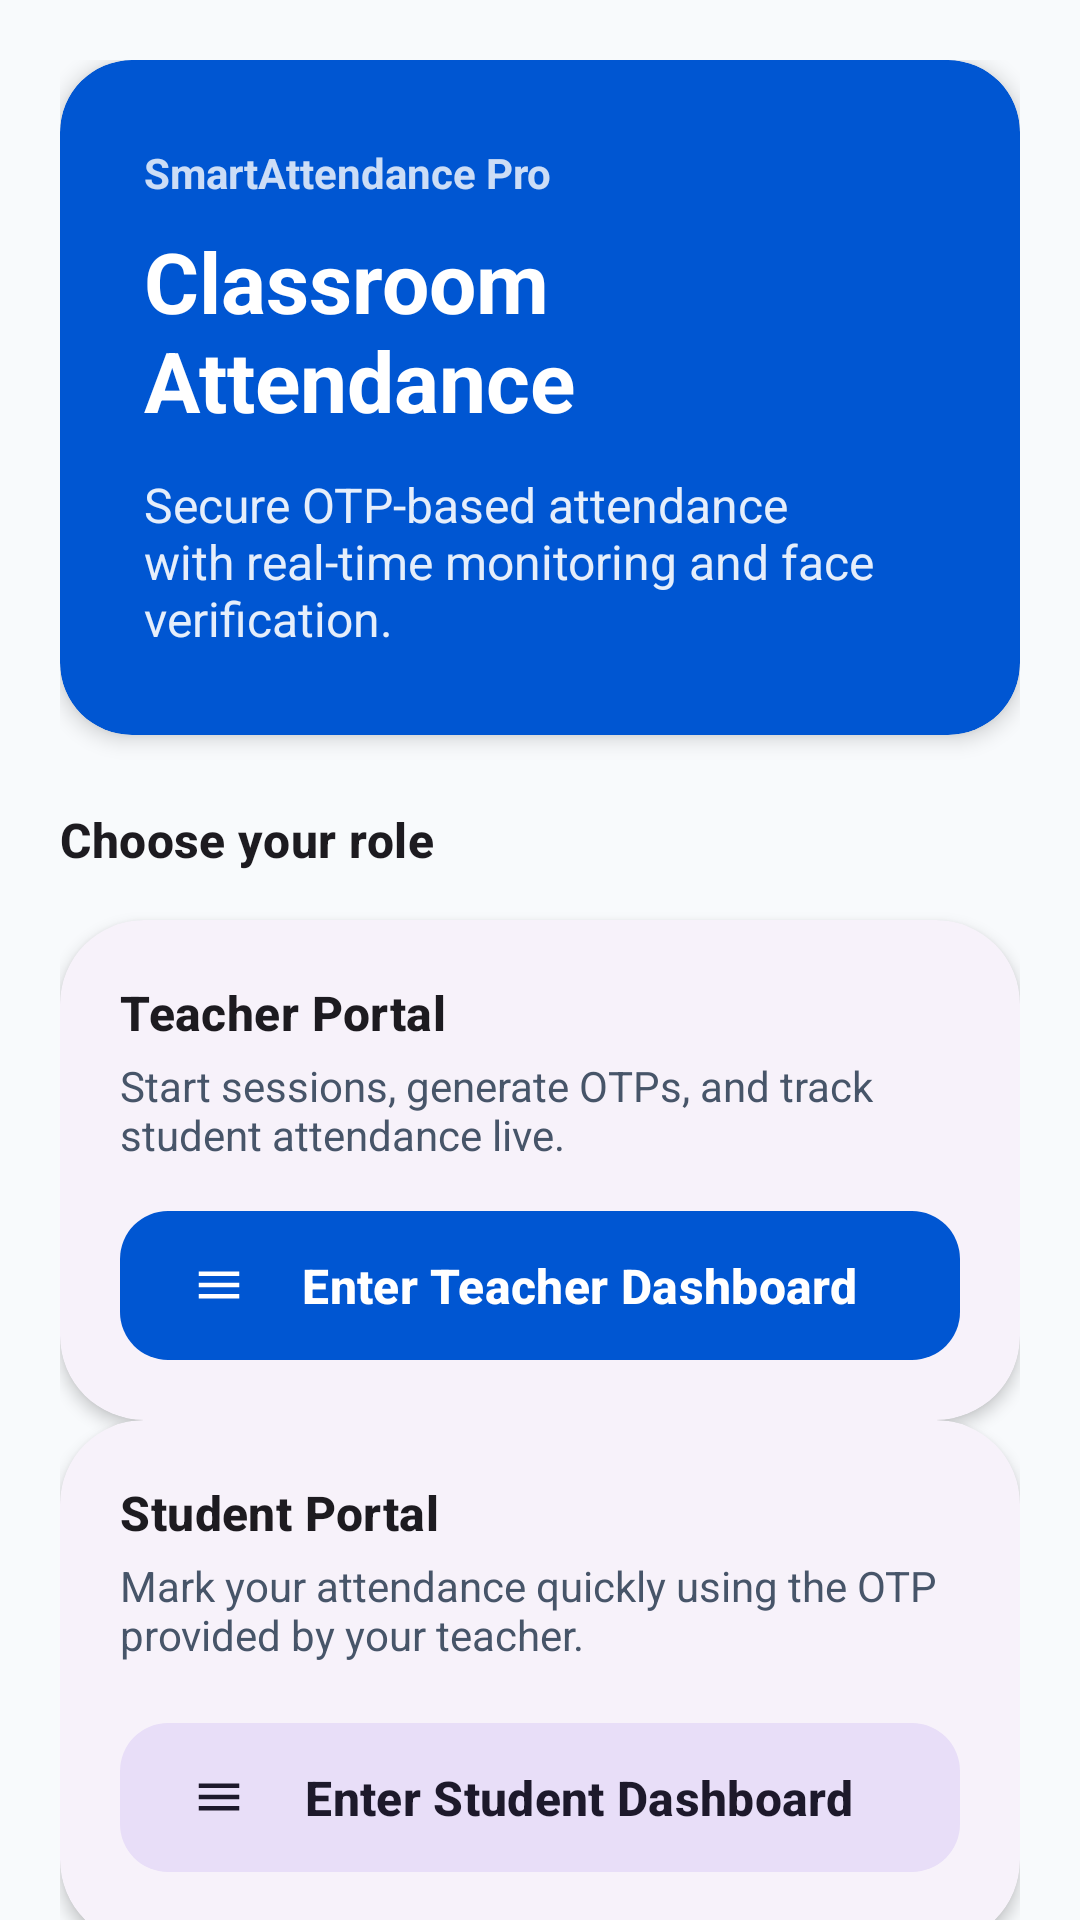

The Android layout XML behind this screen, and the referenced resources:
<!-- AndroidManifest.xml: activity theme Theme.SmartAttendance.Pro -->
<!-- res/layout/activity_role_selection.xml -->
<?xml version="1.0" encoding="utf-8"?>
<androidx.coordinatorlayout.widget.CoordinatorLayout xmlns:android="http://schemas.android.com/apk/res/android"
    xmlns:app="http://schemas.android.com/apk/res-auto"
    xmlns:tools="http://schemas.android.com/tools"
    android:layout_width="match_parent"
    android:layout_height="match_parent"
    android:background="@color/surface_background">

    <androidx.core.widget.NestedScrollView
        android:layout_width="match_parent"
        android:layout_height="match_parent">

        <LinearLayout
            android:layout_width="match_parent"
            android:layout_height="wrap_content"
            android:orientation="vertical"
            android:padding="20dp">

            
            <com.google.android.material.card.MaterialCardView
                android:layout_width="match_parent"
                android:layout_height="wrap_content"
                app:cardBackgroundColor="@color/brand_primary"
                app:cardCornerRadius="24dp"
                app:cardElevation="4dp">

                <LinearLayout
                    android:layout_width="match_parent"
                    android:layout_height="wrap_content"
                    android:orientation="vertical"
                    android:padding="28dp">

                    <TextView
                        android:layout_width="wrap_content"
                        android:layout_height="wrap_content"
                        android:text="@string/app_name_pro"
                        android:textColor="@color/white"
                        android:textSize="14sp"
                        android:textStyle="bold"
                        android:alpha="0.8" />

                    <TextView
                        android:layout_width="wrap_content"
                        android:layout_height="wrap_content"
                        android:layout_marginTop="8dp"
                        android:text="Classroom Attendance"
                        android:textColor="@color/white"
                        android:textSize="28sp"
                        android:textStyle="bold" />

                    <TextView
                        android:layout_width="wrap_content"
                        android:layout_height="wrap_content"
                        android:layout_marginTop="12dp"
                        android:text="Secure OTP-based attendance with real-time monitoring and face verification."
                        android:textColor="@color/white"
                        android:textSize="16sp"
                        android:alpha="0.9" />
                </LinearLayout>
            </com.google.android.material.card.MaterialCardView>

            <TextView
                android:layout_width="wrap_content"
                android:layout_height="wrap_content"
                android:layout_marginTop="24dp"
                android:layout_marginBottom="16dp"
                android:text="Choose your role"
                android:textAppearance="?attr/textAppearanceTitleMedium"
                android:textStyle="bold" />

            
            <com.google.android.material.card.MaterialCardView
                android:layout_width="match_parent"
                android:layout_height="wrap_content">

                <LinearLayout
                    android:layout_width="match_parent"
                    android:layout_height="wrap_content"
                    android:orientation="vertical"
                    android:padding="20dp">

                    <TextView
                        android:layout_width="wrap_content"
                        android:layout_height="wrap_content"
                        android:text="Teacher Portal"
                        android:textAppearance="?attr/textAppearanceTitleMedium"
                        android:textStyle="bold" />

                    <TextView
                        android:layout_width="wrap_content"
                        android:layout_height="wrap_content"
                        android:layout_marginTop="4dp"
                        android:text="Start sessions, generate OTPs, and track student attendance live."
                        android:textColor="@color/text_secondary"
                        android:textSize="14sp" />

                    <com.google.android.material.button.MaterialButton
                        android:id="@+id/buttonOpenTeacher"
                        android:layout_width="match_parent"
                        android:layout_height="wrap_content"
                        android:layout_marginTop="16dp"
                        android:text="Enter Teacher Dashboard"
                        app:icon="@drawable/ic_menu_24" />
                </LinearLayout>
            </com.google.android.material.card.MaterialCardView>

            
            <com.google.android.material.card.MaterialCardView
                android:layout_width="match_parent"
                android:layout_height="wrap_content">

                <LinearLayout
                    android:layout_width="match_parent"
                    android:layout_height="wrap_content"
                    android:orientation="vertical"
                    android:padding="20dp">

                    <TextView
                        android:layout_width="wrap_content"
                        android:layout_height="wrap_content"
                        android:text="Student Portal"
                        android:textAppearance="?attr/textAppearanceTitleMedium"
                        android:textStyle="bold" />

                    <TextView
                        android:layout_width="wrap_content"
                        android:layout_height="wrap_content"
                        android:layout_marginTop="4dp"
                        android:text="Mark your attendance quickly using the OTP provided by your teacher."
                        android:textColor="@color/text_secondary"
                        android:textSize="14sp" />

                    <com.google.android.material.button.MaterialButton
                        android:id="@+id/buttonOpenStudent"
                        style="@style/Widget.SmartAttendance.Button.Secondary"
                        android:layout_width="match_parent"
                        android:layout_height="wrap_content"
                        android:layout_marginTop="16dp"
                        android:text="Enter Student Dashboard"
                        app:icon="@drawable/ic_menu_24" />
                </LinearLayout>
            </com.google.android.material.card.MaterialCardView>

        </LinearLayout>
    </androidx.core.widget.NestedScrollView>
</androidx.coordinatorlayout.widget.CoordinatorLayout>
<!-- resources referenced by this layout -->
<resources>
  <color name="brand_primary">#0056D2</color>
  <color name="surface_background">#F8FAFC</color>
  <color name="text_secondary">#475569</color>
  <color name="white">#FFFFFFFF</color>
  <!-- drawable ic_menu_24 (drawable) -->
  <vector xmlns:android="http://schemas.android.com/apk/res/android"
      android:width="24dp"
      android:height="24dp"
      android:viewportWidth="24"
      android:viewportHeight="24">
      <path
          android:fillColor="#163E82"
          android:pathData="M3,6h18v2H3zM3,11h18v2H3zM3,16h18v2H3z" />
  </vector>
  <string name="app_name_pro">SmartAttendance Pro</string>
  <style name="Widget.SmartAttendance.Button.Secondary" parent="Widget.Material3.Button.TonalButton">
          <item name="cornerRadius">16dp</item>
          <item name="android:textAllCaps">false</item>
          <item name="android:paddingTop">14dp</item>
          <item name="android:paddingBottom">14dp</item>
      </style>
  <style name="Theme.SmartAttendance.Pro" parent="Theme.SmartAttendance">
          <item name="materialButtonStyle">@style/Widget.SmartAttendance.Button</item>
          <item name="materialCardViewStyle">@style/Widget.SmartAttendance.Card</item>
          <item name="textInputStyle">@style/Widget.SmartAttendance.TextInputLayout</item>
      </style>
  <style name="Theme.SmartAttendance" parent="Theme.Material3.DayNight.NoActionBar">
          <item name="colorPrimary">@color/brand_primary</item>
          <item name="colorOnPrimary">@color/white</item>
          <item name="colorPrimaryContainer">@color/surface_soft_blue</item>
          <item name="colorOnPrimaryContainer">@color/brand_primary</item>
          <item name="colorSecondary">@color/brand_secondary</item>
          <item name="colorOnSecondary">@color/white</item>
          <item name="android:windowBackground">@color/surface_background</item>
          <item name="colorSurface">@color/surface_card</item>
          <item name="colorOnSurface">@color/text_primary</item>
          <item name="colorSurfaceVariant">@color/surface_background</item>
          <item name="colorOnSurfaceVariant">@color/text_secondary</item>
          <item name="android:statusBarColor">@color/brand_primary_dark</item>
          <item name="android:windowLightStatusBar" tools:targetApi="m">false</item>
      </style>
  <style name="Widget.SmartAttendance.Button" parent="Widget.Material3.Button">
          <item name="cornerRadius">16dp</item>
          <item name="android:insetTop">0dp</item>
          <item name="android:insetBottom">0dp</item>
          <item name="android:textAllCaps">false</item>
          <item name="android:paddingTop">14dp</item>
          <item name="android:paddingBottom">14dp</item>
          <item name="android:textSize">16sp</item>
          <item name="android:textStyle">bold</item>
      </style>
  <style name="Widget.SmartAttendance.Card" parent="Widget.Material3.CardView.Elevated">
          <item name="cardCornerRadius">28dp</item>
          <item name="cardElevation">3dp</item>
          <item name="android:layout_marginBottom">16dp</item>
      </style>
  <style name="Widget.SmartAttendance.TextInputLayout" parent="Widget.Material3.TextInputLayout.OutlinedBox">
          <item name="boxCornerRadiusTopStart">16dp</item>
          <item name="boxCornerRadiusTopEnd">16dp</item>
          <item name="boxCornerRadiusBottomStart">16dp</item>
          <item name="boxCornerRadiusBottomEnd">16dp</item>
          <item name="boxStrokeColor">@color/brand_primary</item>
          <item name="hintTextColor">@color/brand_primary</item>
          <item name="android:layout_marginBottom">16dp</item>
      </style>
  <color name="surface_soft_blue">#EEF2FF</color>
  <color name="brand_secondary">#00B8D4</color>
  <color name="surface_card">#FFFFFF</color>
  <color name="text_primary">#0F172A</color>
  <color name="brand_primary_dark">#003A8C</color>
</resources>
